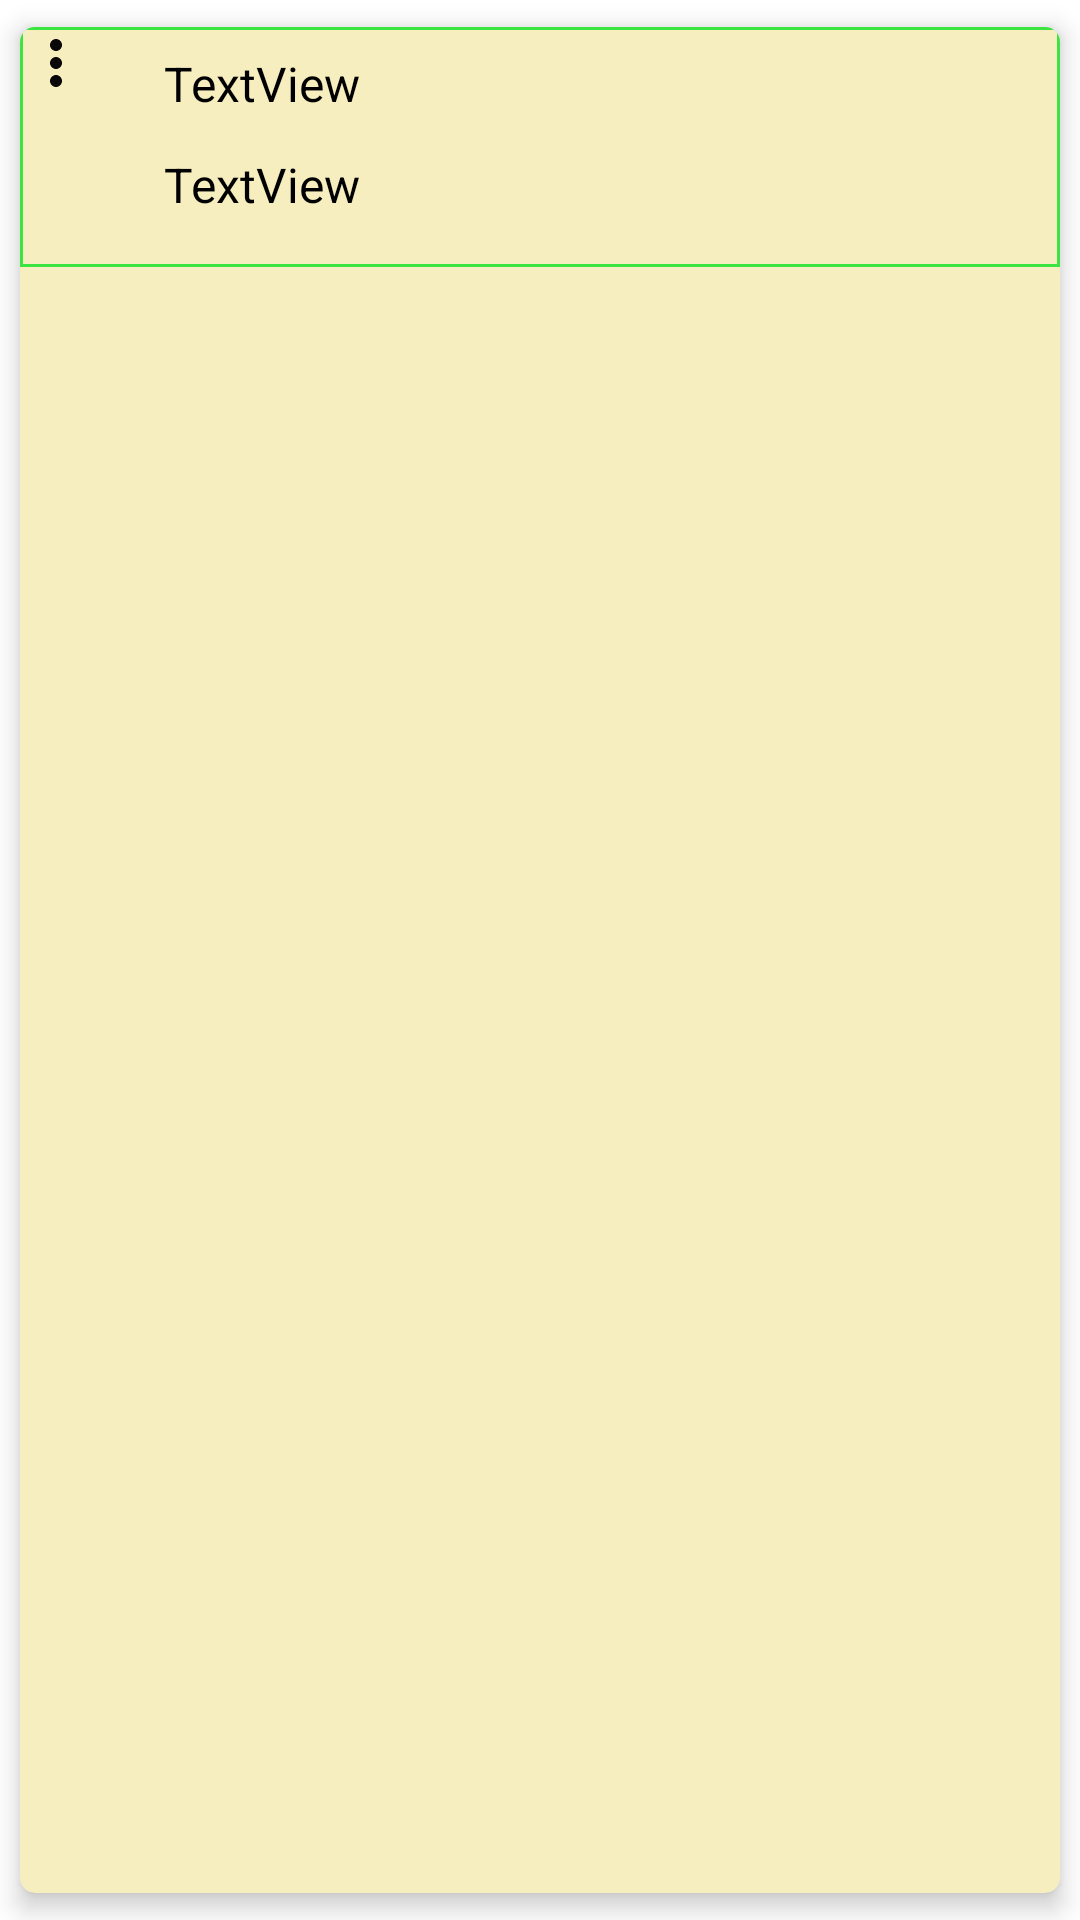

Here is an Android app screen rendered from its layout file. Give the layout XML and the strings, colors and styles it references.
<!-- AndroidManifest.xml: application theme Theme.ZayThal -->
<!-- res/layout/addsellrc_view.xml -->
<?xml version="1.0" encoding="utf-8"?>
<androidx.cardview.widget.CardView xmlns:android="http://schemas.android.com/apk/res/android"
    xmlns:app="http://schemas.android.com/apk/res-auto"
    xmlns:tools="http://schemas.android.com/tools"
    android:layout_width="match_parent"
    android:layout_height="wrap_content"
    app:cardBackgroundColor="#F6EEBE"
    app:cardCornerRadius="5dp"
    app:cardElevation="5dp"
    app:cardPreventCornerOverlap="true"
    app:cardUseCompatPadding="true">

    <androidx.constraintlayout.widget.ConstraintLayout
        android:layout_width="match_parent"
        android:layout_height="80dp"
        android:background="@drawable/as_bg">

        <ImageView
            android:id="@+id/asBtn"
            android:layout_width="20dp"
            android:layout_height="20dp"
            android:layout_marginTop="20dp"
            android:layout_marginEnd="16dp"
            android:src="@drawable/plus"
            app:layout_constraintEnd_toEndOf="parent"
            app:layout_constraintTop_toTopOf="parent" />

        <TextView
            android:id="@+id/asmaterialName"
            android:layout_width="wrap_content"
            android:layout_height="wrap_content"
            android:layout_marginStart="24dp"
            android:layout_marginTop="8dp"
            android:text="TextView"
            android:textColor="@color/black"
            android:textSize="16sp"
            app:layout_constraintStart_toEndOf="@+id/editaddsell"
            app:layout_constraintTop_toTopOf="parent" />

        <TextView
            android:id="@+id/asmaterialPrice"
            android:layout_width="wrap_content"
            android:layout_height="wrap_content"
            android:layout_marginStart="24dp"
            android:layout_marginTop="12dp"
            android:text="TextView"
            android:textColor="@color/black"
            android:textSize="16sp"
            app:layout_constraintStart_toEndOf="@+id/editaddsell"
            app:layout_constraintTop_toBottomOf="@+id/asmaterialName" />

        <ImageView
            android:id="@+id/editaddsell"
            android:layout_width="wrap_content"
            android:layout_height="wrap_content"
            android:src="@drawable/ic_mv"
            app:layout_constraintStart_toStartOf="parent"
            app:layout_constraintTop_toTopOf="parent"
            app:tint="#090707" />
    </androidx.constraintlayout.widget.ConstraintLayout>
</androidx.cardview.widget.CardView>
<!-- resources referenced by this layout -->
<resources>
  <!-- drawable as_bg (drawable) -->
  <?xml version="1.0" encoding="utf-8"?>
  <shape xmlns:android="http://schemas.android.com/apk/res/android"
      android:shape="rectangle">
      <stroke android:color="#3BE441"
          android:width="1dp"/>
  
  </shape>
  <!-- drawable ic_mv (drawable) -->
  <vector android:height="24dp" android:tint="#32FF1C"
      android:viewportHeight="24" android:viewportWidth="24"
      android:width="24dp" xmlns:android="http://schemas.android.com/apk/res/android">
      <path android:fillColor="@android:color/white" android:pathData="M12,8c1.1,0 2,-0.9 2,-2s-0.9,-2 -2,-2 -2,0.9 -2,2 0.9,2 2,2zM12,10c-1.1,0 -2,0.9 -2,2s0.9,2 2,2 2,-0.9 2,-2 -0.9,-2 -2,-2zM12,16c-1.1,0 -2,0.9 -2,2s0.9,2 2,2 2,-0.9 2,-2 -0.9,-2 -2,-2z"/>
  </vector>
  <style name="Theme.ZayThal" parent="Theme.MaterialComponents.DayNight.NoActionBar">
          
          <item name="colorPrimary">#13AF08</item>
          <item name="colorPrimaryVariant">#1DC811</item>
          <item name="colorOnPrimary">@color/white</item>
          
          <item name="colorSecondary">#13AF08</item>
          <item name="colorSecondaryVariant">#8FF484</item>
          <item name="colorOnSecondary">#16ED1F</item>
          
          <item name="android:statusBarColor" tools:targetApi="l">?attr/colorPrimaryVariant</item>
          
      </style>
  <!-- not gathered from this repository: default colours our renderer supplied (Android Studio template values) -->
  <color name="black">#FF000000</color>
  <color name="white">#FFFFFFFF</color>
</resources>
